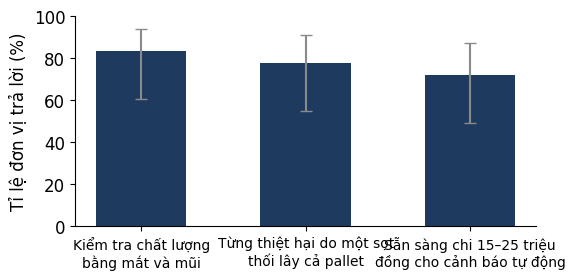

Reproduce this figure in Python.
# Hinh 4.1: ket qua khao sat so bo (n = 18). So lan suy ra tu ti le nhom bao cao: 83%->15, 78%->14, 72%->13 (kiem tra: x/18 lam tron trung khop).
import math
import matplotlib
matplotlib.use("Agg")
import matplotlib.pyplot as plt

n = 18
items = [("Kiểm tra chất lượng\nbằng mắt và mũi", 15),
         ("Từng thiệt hại do một sọt\nthối lây cả pallet", 14),
         ("Sẵn sàng chi 15–25 triệu\nđồng cho cảnh báo tự động", 13)]

def wilson(k, n, z=1.96):
    p = k / n
    d = 1 + z * z / n
    c = (p + z * z / (2 * n)) / d
    h = z * math.sqrt(p * (1 - p) / n + z * z / (4 * n * n)) / d
    return 100 * p, 100 * (c - h), 100 * (c + h)

res = [wilson(k, n) for _, k in items]
for (lab, k), (p, lo, hi) in zip(items, res):
    print(f"{k}/{n} = {p:.1f} %  Wilson 95 %: {lo:.1f}-{hi:.1f}  | {lab.replace(chr(10), ' ')}")

plt.rcParams["font.family"] = "Times New Roman"
plt.rcParams["font.size"] = 12
fig, ax = plt.subplots(figsize=(15 / 2.54, 7.5 / 2.54), dpi=300)
x = range(len(items))
ps = [r[0] for r in res]
err = [[r[0] - r[1] for r in res], [r[2] - r[0] for r in res]]
ax.bar(x, ps, color="#1F3A5F", width=0.55, yerr=err, ecolor="#8A8A8A", capsize=4)
ax.set_xticks(list(x))
ax.set_xticklabels([i[0] for i in items], fontsize=10)
ax.set_ylabel("Tỉ lệ đơn vị trả lời (%)")
ax.set_ylim(0, 100)
for s in ("top", "right"):
    ax.spines[s].set_visible(False)
fig.tight_layout()
fig.savefig("hinh_4_1_khao_sat.png")
